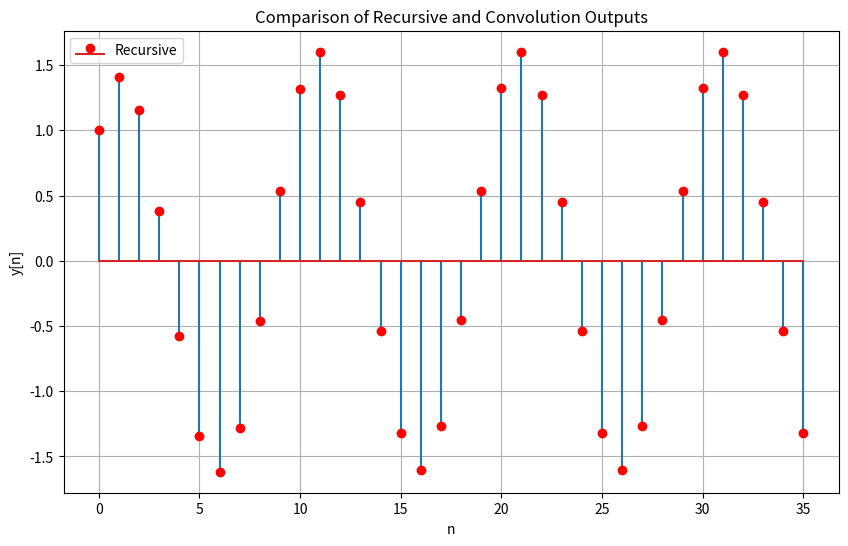
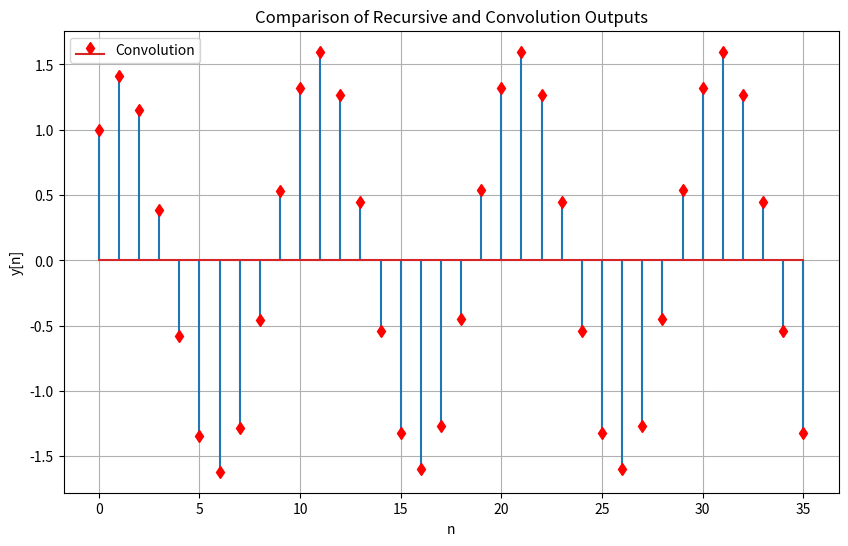

These figures' Python source, in order:
"""
[redacted]
[redacted]
[redacted]
"""

# Imports
import numpy as np
import matplotlib.pyplot as plt

# %% Problem 3 part a

N_impulse = 10
h = np.zeros(N_impulse + 1)
x_impulse = np.zeros(N_impulse + 1)
x_impulse[0] = 1

for n in range(N_impulse + 1):
    if n == 0:
        h[n] = x_impulse[n]
    else:
        h[n] = 0.6 * h[n - 1] + x_impulse[n]


# %% Problem 3 part b

N_cosine = 35
x_cosine = np.cos(2 * np.pi * np.arange(N_cosine + 1) / 10)
y_recursive = np.zeros(N_cosine + 1)

for n in range(N_cosine + 1):
    if n == 0:
        y_recursive[n] = x_cosine[n]
    else:
        y_recursive[n] = 0.6 * y_recursive[n - 1] + x_cosine[n]

# %% Problem 3 part c

# y_convolution = np.convolve(x_cosine, h)[:N_cosine + 1]

y_manual_convolution = np.zeros(N_cosine + 1)

for n in range(N_cosine + 1):
    for k in range(len(h)):
        if n - k >= 0:
            y_manual_convolution[n] += h[k] * x_cosine[n - k]


# %% Problem 3 part d
plt.figure(figsize=(10, 6))
plt.stem(y_recursive, label="Recursive", markerfmt="ro")
plt.title("Comparison of Recursive and Convolution Outputs")
plt.xlabel("n")
plt.ylabel("y[n]")
plt.legend()
plt.grid()
plt.show()

plt.figure(figsize=(10, 6))
plt.stem(y_manual_convolution, label="Convolution", markerfmt="rd")
plt.title("Comparison of Recursive and Convolution Outputs")
plt.xlabel("n")
plt.ylabel("y[n]")
plt.legend()
plt.grid()
plt.show()


print('The recursive and convolution methods produced nearly identical graphs.\n'
      'However, there are some very slight differences.  Given that the impulse response\n'
      'was not computed infinitely, a small error was introduced.  The error is not great \n'
      'enough that we can pick up on it visually on the graph but it is worth noting.\n'
      'I played around a bit with the N_impulse parameter and noticed that when it \n'
      'is set at a low number (ie 3) the graphs begin to look more different.  This is because when \n '
      'the impulse response is computed for only a few numbers the error is much greater. \n'
      'Otherwise these are just two methods of computing the same thing.')